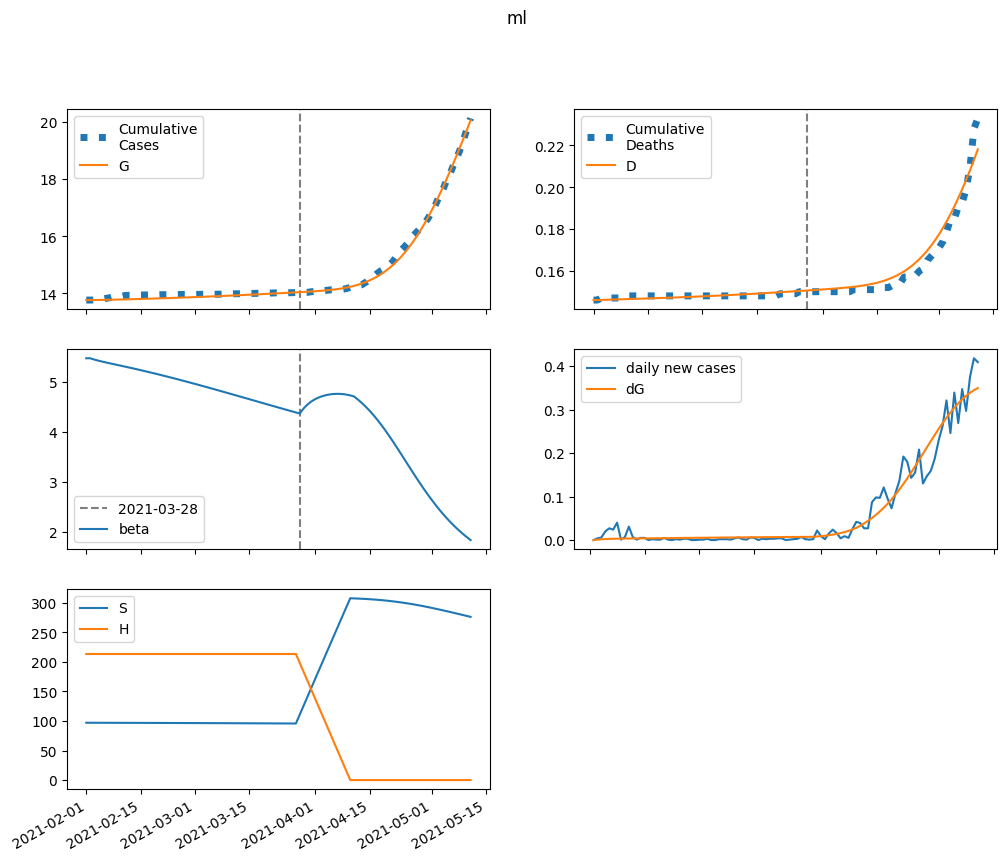

The data file committed next to this chart (first rows):
series, 2021-02-01, 2021-02-02, 2021-02-03, 2021-02-04, 2021-02-05, 2021-02-06, 2021-02-07, 2021-02-08, 2021-02-09, 2021-02-10, 2021-02-11, 2021-02-12, 2021-02-13, 2021-02-14, 2021-02-15, 2021-02-16, 2021-02-17, 2021-02-18, 2021-02-19, 2021-02-20, 2021-02-21, 2021-02-22, 2021-02-23
S, 96982, 96959, 96939, 96920, 96903, 96887, 96870, 96854, 96837, 96820, 96803, 96786, 96768, 96749, 96731, 96712, 96692, 96673, 96652, 96632, 96611, 96589, 96568
E, 0.0, 23.28, 38.71, 49.16, 56.45, 61.74, 65.76, 68.98, 71.7, 74.11, 76.33, 78.43, 80.46, 82.46, 84.43, 86.4, 88.37, 90.35, 92.32, 94.3, 96.29, 98.28, 100.3
I, 30.67, 25.14, 21.71, 19.63, 18.42, 17.78, 17.51, 17.47, 17.6, 17.83, 18.14, 18.49, 18.88, 19.3, 19.73, 20.19, 20.65, 21.12, 21.61, 22.09, 22.59, 23.09, 23.59
A, 99.45, 87.87, 81.22, 77.73, 76.25, 76.07, 76.73, 77.92, 79.48, 81.27, 83.23, 85.3, 87.45, 89.67, 91.93, 94.24, 96.58, 98.95, 101.3, 103.8, 106.2, 108.7, 111.2
IH, 0.0, 1.363, 1.808, 1.882, 1.826, 1.745, 1.675, 1.627, 1.602, 1.594, 1.601, 1.618, 1.642, 1.672, 1.705, 1.742, 1.78, 1.82, 1.862, 1.904, 1.948, 1.991, 2.036
IN, 4.173, 7.667, 9.841, 11.2, 12.05, 12.6, 12.97, 13.24, 13.47, 13.68, 13.88, 14.09, 14.32, 14.56, 14.82, 15.1, 15.39, 15.7, 16.02, 16.36, 16.71, 17.07, 17.44
D, 146.0, 146.0, 146, 146.1, 146.2, 146.2, 146.3, 146.4, 146.4, 146.5, 146.5, 146.6, 146.7, 146.7, 146.8, 146.8, 146.9, 147, 147, 147.1, 147.2, 147.2, 147.3
R, 0.0, 12.26, 24.36, 36.25, 47.98, 59.65, 71.35, 83.16, 95.13, 107.3, 119.7, 132.4, 145.4, 158.6, 172.2, 186.1, 200.3, 214.9, 229.8, 245, 260.7, 276.6, 293
G, 13764, 13764, 13765, 13767, 13769, 13772, 13775, 13778, 13781, 13785, 13788, 13792, 13796, 13799, 13803, 13807, 13811, 13816, 13820, 13824, 13829, 13833, 13838
H, 213297, 213297, 213297, 213297, 213297, 213297, 213297, 213297, 213297, 213297, 213297, 213297, 213297, 213297, 213297, 213297, 213297, 213297, 213297, 213297, 213297, 213297, 213297
beta, 5.474, 5.474, 5.45, 5.428, 5.409, 5.391, 5.374, 5.357, 5.34, 5.323, 5.306, 5.289, 5.271, 5.254, 5.236, 5.218, 5.199, 5.18, 5.161, 5.142, 5.123, 5.103, 5.083
